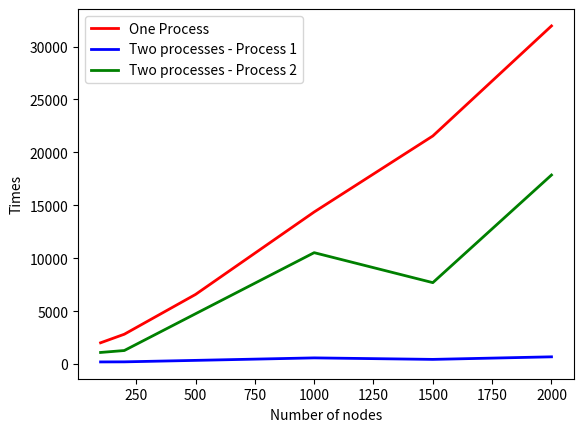

The script that saved this image:

import matplotlib.pyplot as plt

line1 = plt.plot([100,200,500,1000,1500,2000], [2011,2820,6578,14369,21551,31948],label='One Process')
line2 = plt.plot([100,200,500,1000,1500,2000], [204,211,350,585,443,686],label='Two processes - Process 1')
line3 = plt.plot([100,200,500,1000,1500,2000], [1098,1281,4753,10526,7694,17863],label='Two processes - Process 2')


plt.setp(line1, color='r', linewidth=2.0)
plt.setp(line2, color='b', linewidth=2.0)
plt.setp(line3, color='g', linewidth=2.0)


plt.legend(loc='upper left')
plt.ylabel('Times')
plt.xlabel('Number of nodes')
plt.show()